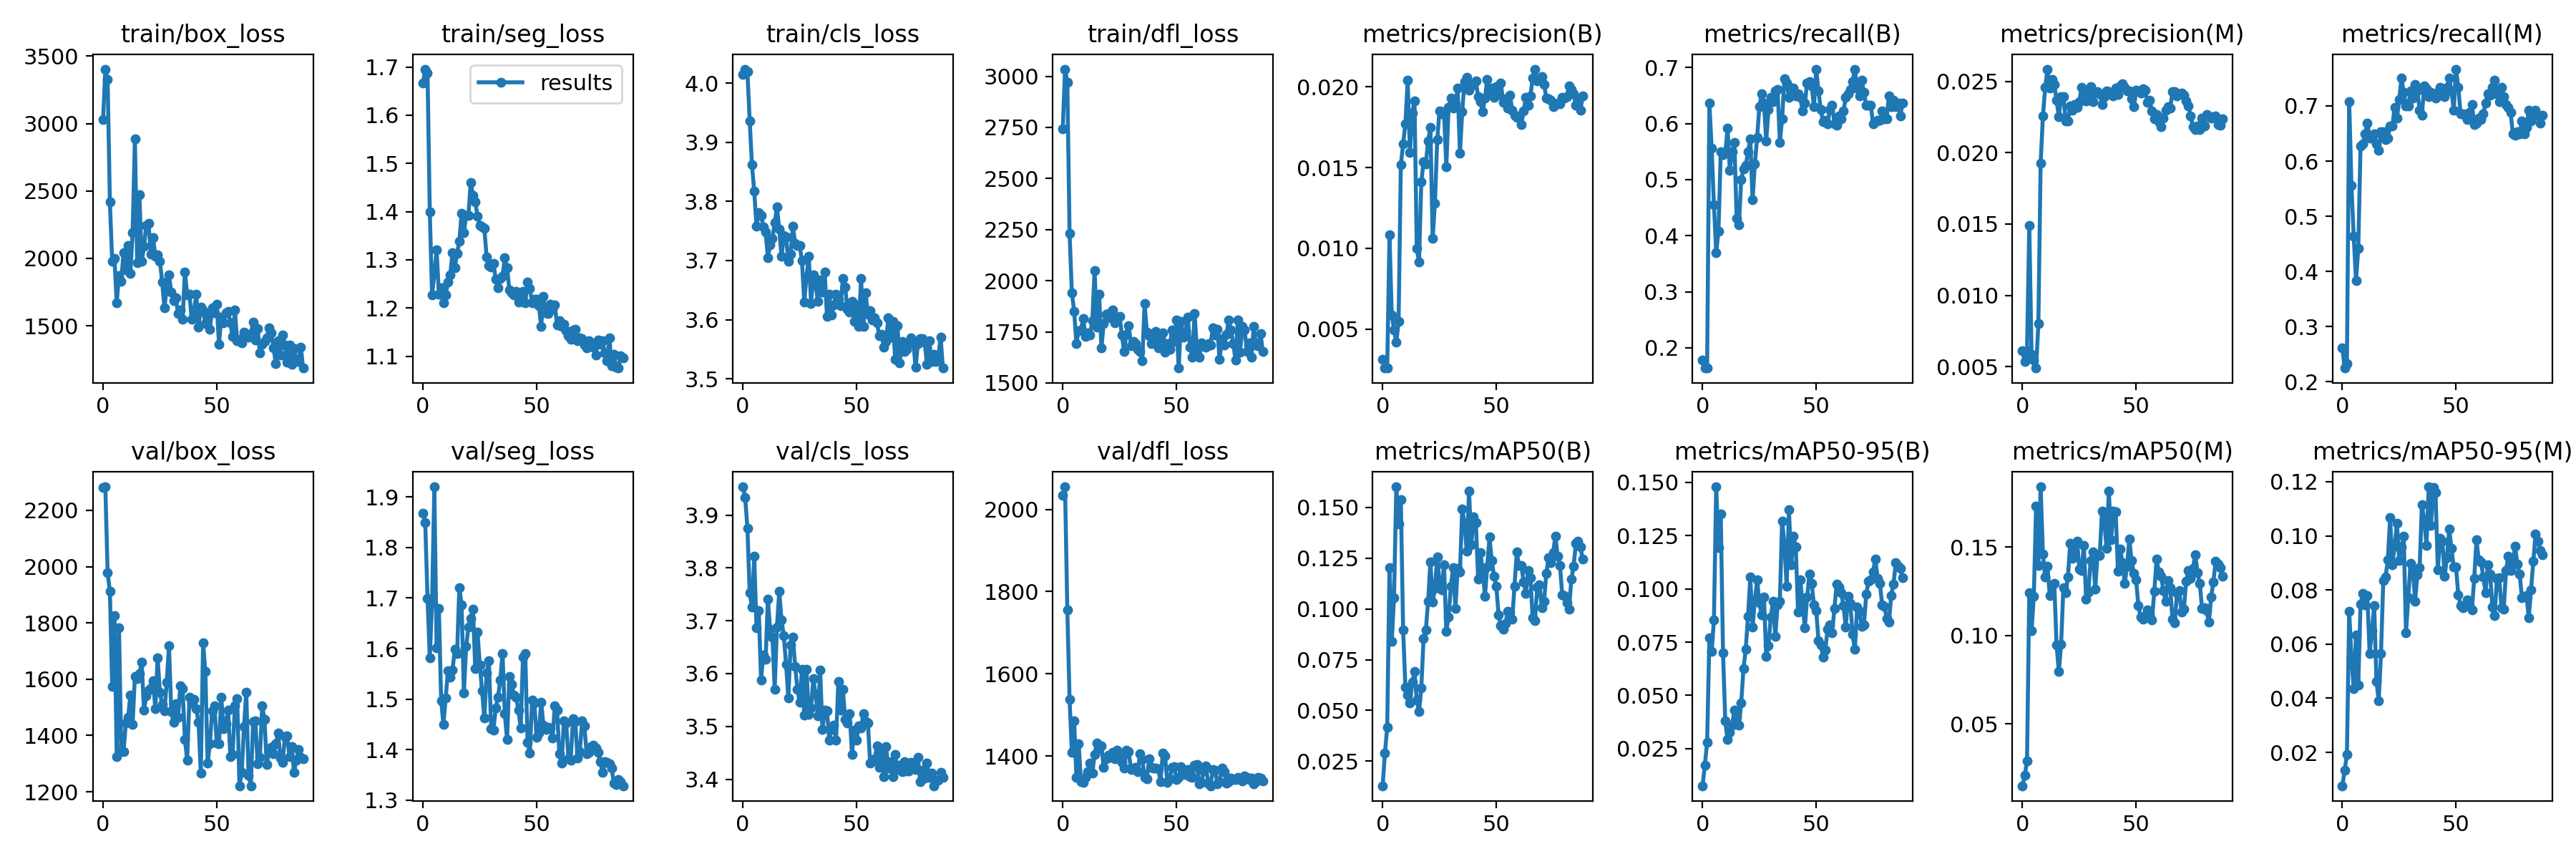

Source data for this figure (header and first rows):
epoch, train/box_loss, train/seg_loss, train/cls_loss, train/dfl_loss, metrics/precision(B), metrics/recall(B), metrics/mAP50(B), metrics/mAP50-95(B), metrics/precision(M), metrics/recall(M), metrics/mAP50(M), metrics/mAP50-95(M), val/box_loss, val/seg_loss, val/cls_loss, val/dfl_loss, lr/pg0, lr/pg1, lr/pg2
0, 3030, 1.666, 4.014, 2743, 0.00312, 0.1778, 0.01289, 0.00764, 0.00612, 0.2611, 0.01493, 0.00767, 2280, 1.868, 3.954, 2034, 0.0955, 0.0005, 0.0005
1, 3404, 1.696, 4.024, 3035, 0.00261, 0.1639, 0.02903, 0.01732, 0.00536, 0.225, 0.02085, 0.01328, 2284, 1.85, 3.934, 2055, 0.09009, 0.001095, 0.001095
2, 3328, 1.688, 4.02, 2971, 0.00259, 0.1639, 0.04174, 0.02802, 0.00611, 0.2333, 0.02894, 0.01913, 1978, 1.699, 3.876, 1756, 0.08468, 0.001683, 0.001683
3, 2419, 1.399, 3.937, 2231, 0.01082, 0.6361, 0.1205, 0.07698, 0.0149, 0.7083, 0.1244, 0.072, 1911, 1.582, 3.753, 1537, 0.07927, 0.002266, 0.002266
4, 1978, 1.227, 3.862, 1941, 0.00589, 0.5556, 0.08384, 0.07065, 0.00589, 0.5556, 0.1027, 0.05485, 1575, 1.692, 3.726, 1410, 0.07384, 0.002843, 0.002843
5, 2001, 1.27, 3.817, 1852, 0.00496, 0.4556, 0.1055, 0.08528, 0.00545, 0.4639, 0.1221, 0.04365, 1826, 1.92, 3.822, 1486, 0.06841, 0.003413, 0.003413
6, 1670, 1.32, 3.758, 1692, 0.00419, 0.3694, 0.1602, 0.1478, 0.00491, 0.3833, 0.1734, 0.0634, 1325, 1.602, 3.686, 1347, 0.06298, 0.003978, 0.003978
7, 1874, 1.229, 3.781, 1756, 0.00546, 0.4083, 0.1419, 0.1193, 0.00801, 0.4417, 0.1397, 0.04475, 1783, 1.679, 3.72, 1430, 0.05754, 0.004537, 0.004537
8, 1830, 1.242, 3.777, 1758, 0.01518, 0.55, 0.1537, 0.1351, 0.01928, 0.6278, 0.1842, 0.07487, 1352, 1.497, 3.588, 1337, 0.05209, 0.00509, 0.00509
9, 2044, 1.211, 3.757, 1813, 0.01646, 0.5444, 0.08981, 0.07007, 0.02257, 0.6306, 0.1461, 0.0787, 1342, 1.45, 3.635, 1335, 0.04664, 0.005637, 0.005637
10, 1916, 1.228, 3.748, 1727, 0.0177, 0.5472, 0.06137, 0.03793, 0.02455, 0.65, 0.1332, 0.07439, 1444, 1.503, 3.627, 1347, 0.04118, 0.006178, 0.006178
11, 2095, 1.254, 3.705, 1746, 0.02041, 0.5917, 0.05767, 0.02927, 0.02585, 0.6694, 0.1394, 0.07783, 1464, 1.557, 3.741, 1363, 0.03571, 0.006713, 0.006713
12, 1891, 1.269, 3.727, 1733, 0.01594, 0.5167, 0.05366, 0.03276, 0.0245, 0.6417, 0.1228, 0.0565, 1543, 1.543, 3.683, 1383, 0.03024, 0.007243, 0.007243
13, 2190, 1.315, 3.737, 1804, 0.01837, 0.55, 0.0639, 0.03616, 0.02511, 0.6472, 0.1281, 0.06488, 1440, 1.557, 3.669, 1358, 0.02477, 0.007766, 0.007766
14, 2885, 1.283, 3.764, 2050, 0.01914, 0.5667, 0.06906, 0.04321, 0.02477, 0.65, 0.1295, 0.07413, 1611, 1.599, 3.571, 1404, 0.01928, 0.008283, 0.008283
15, 1968, 1.314, 3.791, 1772, 0.01001, 0.4306, 0.05509, 0.04021, 0.02367, 0.6306, 0.09454, 0.04621, 1601, 1.59, 3.689, 1432, 0.01379, 0.008795, 0.008795
16, 2472, 1.338, 3.753, 1934, 0.00916, 0.4194, 0.04937, 0.03592, 0.02252, 0.6194, 0.07955, 0.03911, 1620, 1.721, 3.756, 1418, 0.009208, 0.009208, 0.009208
17, 1976, 1.397, 3.707, 1670, 0.01411, 0.5, 0.06116, 0.04645, 0.02391, 0.6528, 0.095, 0.05654, 1659, 1.687, 3.701, 1426, 0.009208, 0.009208, 0.009208
18, 2089, 1.356, 3.743, 1789, 0.01537, 0.5194, 0.08557, 0.06258, 0.02393, 0.6528, 0.1269, 0.08349, 1490, 1.512, 3.671, 1373, 0.009158, 0.009158, 0.009158
19, 2245, 1.393, 3.74, 1836, 0.01524, 0.525, 0.08975, 0.07178, 0.02223, 0.6389, 0.1244, 0.0847, 1541, 1.605, 3.618, 1393, 0.009109, 0.009109, 0.009109
20, 2262, 1.392, 3.699, 1841, 0.01666, 0.55, 0.1037, 0.08723, 0.02223, 0.6417, 0.1331, 0.09123, 1562, 1.642, 3.554, 1403, 0.009059, 0.009059, 0.009059
21, 2032, 1.461, 3.71, 1818, 0.01751, 0.5722, 0.1233, 0.1056, 0.02327, 0.6639, 0.1524, 0.1066, 1568, 1.66, 3.654, 1397, 0.00901, 0.00901, 0.00901
22, 2152, 1.433, 3.758, 1858, 0.01062, 0.4639, 0.1035, 0.08206, 0.02299, 0.6639, 0.1437, 0.08926, 1594, 1.679, 3.669, 1409, 0.00896, 0.00896, 0.00896
23, 2018, 1.42, 3.729, 1795, 0.01281, 0.5278, 0.1103, 0.09438, 0.02335, 0.6972, 0.1477, 0.09629, 1495, 1.561, 3.614, 1393, 0.008911, 0.008911, 0.008911
24, 2025, 1.391, 3.725, 1817, 0.01672, 0.575, 0.1257, 0.1041, 0.02316, 0.6778, 0.1536, 0.1046, 1676, 1.632, 3.571, 1414, 0.008861, 0.008861, 0.008861
25, 1980, 1.371, 3.725, 1826, 0.0185, 0.6306, 0.1132, 0.0935, 0.02357, 0.7111, 0.1376, 0.09099, 1553, 1.567, 3.546, 1398, 0.008812, 0.008812, 0.008812
26, 1825, 1.369, 3.7, 1734, 0.01833, 0.6528, 0.1095, 0.0877, 0.02455, 0.75, 0.1369, 0.09599, 1510, 1.516, 3.608, 1384, 0.008762, 0.008762, 0.008762
27, 1632, 1.365, 3.63, 1655, 0.01844, 0.6361, 0.1219, 0.09617, 0.02424, 0.725, 0.151, 0.09977, 1487, 1.462, 3.521, 1371, 0.008713, 0.008713, 0.008713
28, 1782, 1.306, 3.673, 1738, 0.01506, 0.5694, 0.08912, 0.06846, 0.02362, 0.7, 0.1207, 0.06408, 1588, 1.552, 3.608, 1414, 0.008663, 0.008663, 0.008663
29, 1877, 1.287, 3.707, 1780, 0.01873, 0.625, 0.09608, 0.07335, 0.02367, 0.7, 0.1246, 0.07726, 1718, 1.577, 3.523, 1411, 0.008614, 0.008614, 0.008614
30, 1750, 1.285, 3.627, 1683, 0.0193, 0.6472, 0.1111, 0.08669, 0.02461, 0.7278, 0.1425, 0.08973, 1484, 1.442, 3.534, 1367, 0.008564, 0.008564, 0.008564
31, 1686, 1.293, 3.675, 1704, 0.01867, 0.6389, 0.1202, 0.09405, 0.02358, 0.7139, 0.1474, 0.08773, 1446, 1.439, 3.591, 1370, 0.008515, 0.008515, 0.008515
32, 1705, 1.259, 3.659, 1692, 0.01896, 0.6583, 0.1003, 0.07756, 0.02423, 0.7389, 0.1261, 0.07585, 1513, 1.482, 3.56, 1372, 0.008466, 0.008466, 0.008466
33, 1590, 1.242, 3.631, 1666, 0.01993, 0.6611, 0.12, 0.09248, 0.02425, 0.7278, 0.1454, 0.08569, 1466, 1.503, 3.52, 1361, 0.008416, 0.008416, 0.008416
34, 1618, 1.262, 3.667, 1655, 0.01588, 0.5667, 0.1181, 0.09423, 0.02413, 0.6917, 0.1454, 0.08829, 1577, 1.538, 3.606, 1405, 0.008367, 0.008367, 0.008367
35, 1548, 1.266, 3.647, 1607, 0.01846, 0.6083, 0.1492, 0.1319, 0.02336, 0.6833, 0.1706, 0.1116, 1566, 1.591, 3.494, 1392, 0.008317, 0.008317, 0.008317
36, 1898, 1.304, 3.68, 1890, 0.02033, 0.6806, 0.1421, 0.1209, 0.02394, 0.7361, 0.1653, 0.1059, 1386, 1.47, 3.531, 1348, 0.008268, 0.008268, 0.008268
37, 1730, 1.283, 3.605, 1749, 0.02058, 0.6722, 0.1283, 0.1012, 0.02433, 0.7306, 0.1493, 0.09648, 1312, 1.42, 3.53, 1344, 0.008218, 0.008218, 0.008218
38, 1734, 1.238, 3.643, 1731, 0.01981, 0.6472, 0.1581, 0.137, 0.02425, 0.7167, 0.1818, 0.1181, 1536, 1.545, 3.474, 1394, 0.008169, 0.008169, 0.008169
39, 1548, 1.232, 3.608, 1693, 0.02017, 0.6639, 0.1317, 0.1114, 0.02414, 0.725, 0.1544, 0.1038, 1516, 1.529, 3.495, 1372, 0.008119, 0.008119, 0.008119
40, 1612, 1.227, 3.625, 1696, 0.02017, 0.6639, 0.1455, 0.1248, 0.02395, 0.7222, 0.1702, 0.1179, 1529, 1.508, 3.502, 1372, 0.00807, 0.00807, 0.00807
41, 1733, 1.235, 3.643, 1754, 0.02035, 0.65, 0.1426, 0.1196, 0.02454, 0.7139, 0.1702, 0.116, 1495, 1.504, 3.474, 1371, 0.00802, 0.00802, 0.00802
42, 1491, 1.212, 3.635, 1671, 0.01939, 0.6528, 0.1148, 0.08917, 0.02407, 0.725, 0.1363, 0.08744, 1447, 1.478, 3.586, 1370, 0.007971, 0.007971, 0.007971
43, 1639, 1.226, 3.624, 1717, 0.01907, 0.6472, 0.1277, 0.1042, 0.02466, 0.7333, 0.149, 0.09914, 1265, 1.442, 3.531, 1337, 0.007921, 0.007921, 0.007921
44, 1612, 1.234, 3.669, 1746, 0.01846, 0.6222, 0.1188, 0.09308, 0.02484, 0.7194, 0.1414, 0.09804, 1729, 1.583, 3.57, 1406, 0.007872, 0.007872, 0.007872
45, 1517, 1.211, 3.655, 1649, 0.01931, 0.6361, 0.1063, 0.08163, 0.02456, 0.7167, 0.1293, 0.0851, 1627, 1.59, 3.514, 1400, 0.007822, 0.007822, 0.007822
46, 1592, 1.254, 3.617, 1691, 0.02044, 0.6722, 0.1208, 0.09614, 0.02434, 0.7333, 0.1392, 0.09188, 1302, 1.414, 3.506, 1335, 0.007772, 0.007772, 0.007772
47, 1473, 1.24, 3.613, 1664, 0.01957, 0.675, 0.1353, 0.107, 0.02432, 0.75, 0.1547, 0.1024, 1370, 1.394, 3.524, 1344, 0.007723, 0.007723, 0.007723
48, 1631, 1.21, 3.631, 1760, 0.01991, 0.6667, 0.1237, 0.1025, 0.02378, 0.7278, 0.1424, 0.09537, 1488, 1.498, 3.447, 1372, 0.007673, 0.007673, 0.007673
49, 1594, 1.218, 3.597, 1702, 0.01937, 0.6306, 0.1163, 0.09257, 0.02322, 0.6917, 0.1353, 0.08841, 1506, 1.493, 3.492, 1374, 0.007624, 0.007624, 0.007624
50, 1660, 1.218, 3.625, 1807, 0.02, 0.6972, 0.111, 0.08986, 0.02437, 0.7667, 0.1313, 0.08855, 1374, 1.424, 3.474, 1342, 0.007574, 0.007574, 0.007574
51, 1360, 1.204, 3.588, 1573, 0.01953, 0.6583, 0.09716, 0.07583, 0.02432, 0.7333, 0.1169, 0.07829, 1370, 1.433, 3.501, 1348, 0.007525, 0.007525, 0.007525
52, 1562, 1.162, 3.67, 1800, 0.02024, 0.625, 0.09167, 0.07378, 0.02418, 0.6861, 0.1105, 0.07426, 1535, 1.494, 3.498, 1374, 0.007476, 0.007476, 0.007476
53, 1524, 1.224, 3.589, 1723, 0.01904, 0.6028, 0.09014, 0.06793, 0.02448, 0.6861, 0.1092, 0.07345, 1424, 1.448, 3.524, 1363, 0.007426, 0.007426, 0.007426
54, 1595, 1.19, 3.646, 1750, 0.01926, 0.6056, 0.09274, 0.07147, 0.02435, 0.6833, 0.1112, 0.07426, 1442, 1.44, 3.509, 1355, 0.007377, 0.007377, 0.007377
55, 1608, 1.188, 3.609, 1823, 0.01867, 0.6, 0.09878, 0.08109, 0.0235, 0.675, 0.1144, 0.07646, 1491, 1.444, 3.506, 1367, 0.007327, 0.007327, 0.007327
56, 1519, 1.208, 3.616, 1673, 0.01949, 0.625, 0.09859, 0.08309, 0.02365, 0.6889, 0.1119, 0.07433, 1326, 1.443, 3.431, 1351, 0.007278, 0.007278, 0.007278
57, 1418, 1.197, 3.6, 1626, 0.01856, 0.6333, 0.09497, 0.07934, 0.0229, 0.7028, 0.109, 0.0726, 1332, 1.422, 3.435, 1348, 0.007228, 0.007228, 0.007228
58, 1617, 1.207, 3.604, 1841, 0.01823, 0.6, 0.1112, 0.09063, 0.02239, 0.6667, 0.125, 0.08421, 1505, 1.486, 3.439, 1378, 0.007178, 0.007178, 0.007178
59, 1387, 1.165, 3.595, 1659, 0.01812, 0.5972, 0.1279, 0.1023, 0.02266, 0.6694, 0.1431, 0.09854, 1531, 1.478, 3.463, 1380, 0.007129, 0.007129, 0.007129
... 29 more rows
